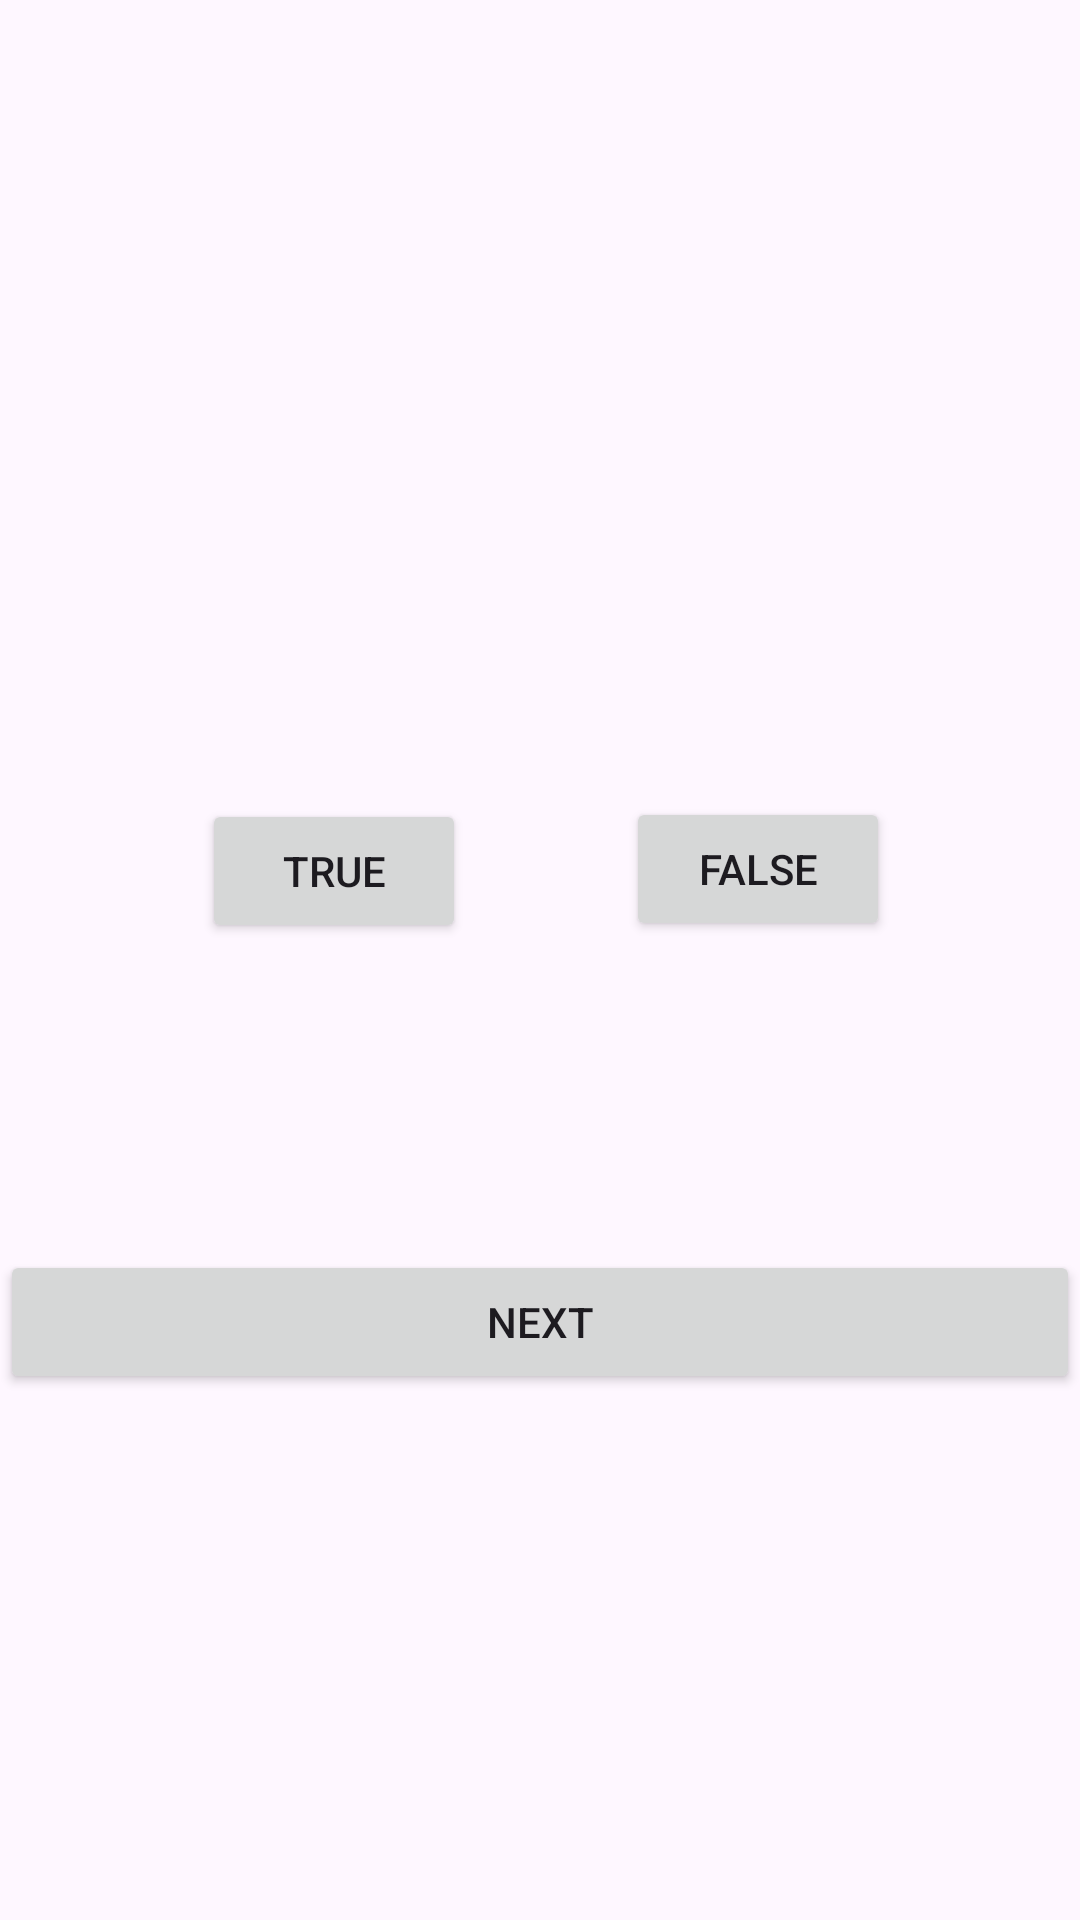

The Android layout XML behind this screen, and the referenced resources:
<!-- AndroidManifest.xml: application theme Theme.MyFlashcardApp -->
<!-- res/layout/activity_question.xml -->
<?xml version="1.0" encoding="utf-8"?>
<androidx.constraintlayout.widget.ConstraintLayout xmlns:android="http://schemas.android.com/apk/res/android"
    xmlns:app="http://schemas.android.com/apk/res-auto"
    xmlns:tools="http://schemas.android.com/tools"
    android:id="@+id/main"
    android:layout_width="match_parent"
    android:layout_height="match_parent"
    tools:context=".QuestionActivity">

    <TextView
        android:id="@+id/questionText"
        android:layout_width="398dp"
        android:layout_height="229dp"
        android:textSize="20sp"
        app:layout_constraintBottom_toBottomOf="parent"
        app:layout_constraintEnd_toEndOf="parent"
        app:layout_constraintHorizontal_bias="0.461"
        app:layout_constraintStart_toStartOf="parent"
        app:layout_constraintTop_toTopOf="parent"
        app:layout_constraintVertical_bias="0.031" />

    <Button
        android:id="@+id/trueBtn"
        android:layout_width="wrap_content"
        android:layout_height="wrap_content"
        android:text="True"
        app:layout_constraintBottom_toBottomOf="parent"
        app:layout_constraintEnd_toEndOf="parent"
        app:layout_constraintHorizontal_bias="0.247"
        app:layout_constraintStart_toStartOf="parent"
        app:layout_constraintTop_toTopOf="parent"
        app:layout_constraintVertical_bias="0.45" />

    <Button
        android:id="@+id/falseBtn"
        android:layout_width="wrap_content"
        android:layout_height="wrap_content"
        android:text="False"
        app:layout_constraintBottom_toBottomOf="parent"
        app:layout_constraintEnd_toEndOf="parent"
        app:layout_constraintHorizontal_bias="0.767"
        app:layout_constraintStart_toStartOf="parent"
        app:layout_constraintTop_toTopOf="parent"
        app:layout_constraintVertical_bias="0.449" />

    <TextView
        android:id="@+id/feedbackText"
        android:layout_width="match_parent"
        android:layout_height="wrap_content"
        android:textSize="20sp"
        app:layout_constraintBottom_toBottomOf="parent"
        app:layout_constraintEnd_toEndOf="parent"
        app:layout_constraintHorizontal_bias="0.498"
        app:layout_constraintStart_toStartOf="parent"
        app:layout_constraintTop_toTopOf="parent"
        app:layout_constraintVertical_bias="0.596" />

    <Button
        android:id="@+id/nextBtn"
        android:layout_width="match_parent"
        android:layout_height="wrap_content"
        android:text="Next"
        app:layout_constraintBottom_toBottomOf="parent"
        app:layout_constraintEnd_toEndOf="parent"
        app:layout_constraintHorizontal_bias="0.52"
        app:layout_constraintStart_toStartOf="parent"
        app:layout_constraintTop_toTopOf="parent"
        app:layout_constraintVertical_bias="0.704" />
</androidx.constraintlayout.widget.ConstraintLayout>
<!-- resources referenced by this layout -->
<resources>
  <style name="Theme.MyFlashcardApp" parent="Base.Theme.MyFlashcardApp" />
  <style name="Base.Theme.MyFlashcardApp" parent="Theme.Material3.DayNight.NoActionBar">
          
          
      </style>
</resources>
